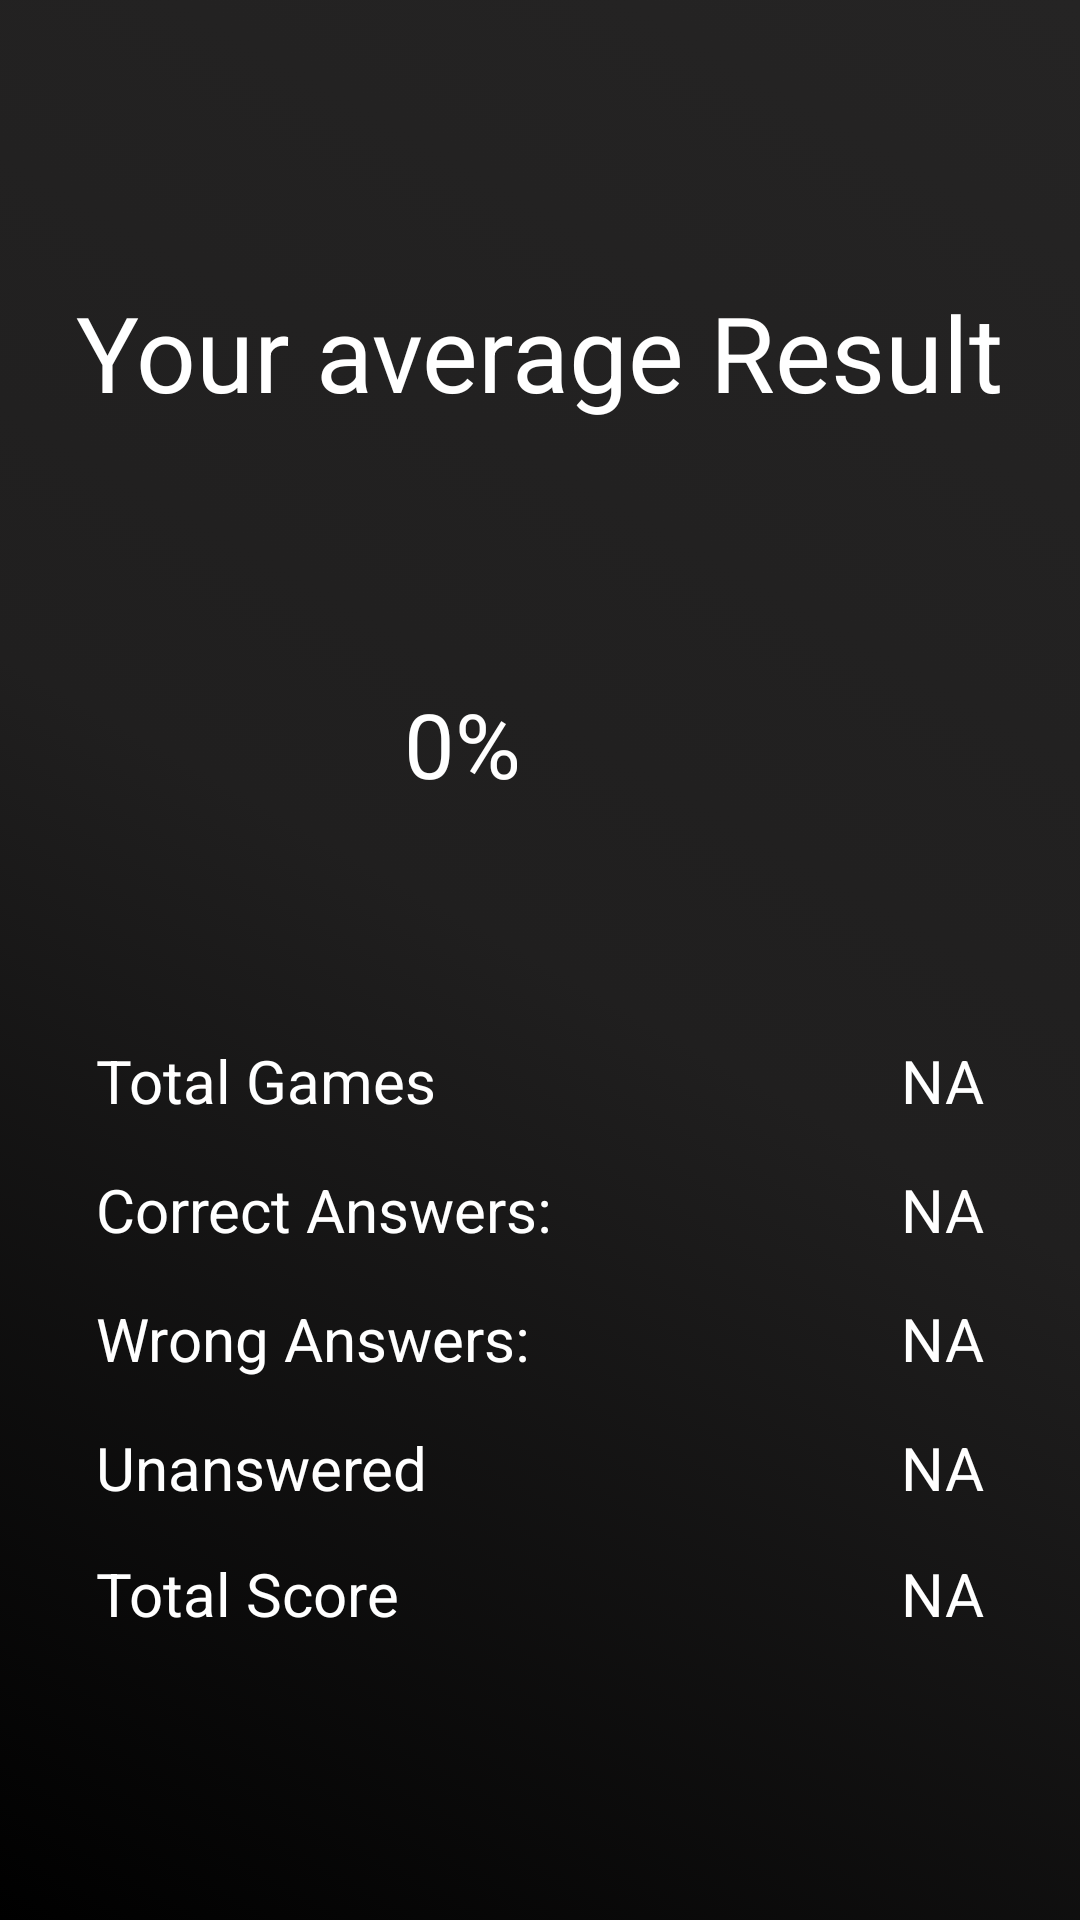

Here is an Android app screen rendered from its layout file. Give the layout XML and the strings, colors and styles it references.
<!-- AndroidManifest.xml: application theme Theme.Bilderraetsel -->
<!-- res/layout/fragment_all_stats.xml -->
<?xml version="1.0" encoding="utf-8"?>
<androidx.constraintlayout.widget.ConstraintLayout xmlns:android="http://schemas.android.com/apk/res/android"
    xmlns:app="http://schemas.android.com/apk/res-auto"
    xmlns:tools="http://schemas.android.com/tools"
    android:layout_width="match_parent"
    android:layout_height="match_parent"
    android:background="@drawable/background_color"
    android:paddingTop="90dp"
    tools:context=".AllStatsFragment">
    
    <TextView
        android:id="@+id/Result"
        android:layout_width="wrap_content"
        android:layout_height="wrap_content"
        android:layout_marginTop="4dp"
        android:text="Your average Result"
        android:textColor="@color/colorWhite"
        android:textSize="35sp"
        app:layout_constraintEnd_toEndOf="parent"
        app:layout_constraintStart_toStartOf="parent"
        app:layout_constraintTop_toTopOf="parent"
        tools:ignore="MissingConstraints" />

    <ProgressBar
        android:id="@+id/round_progress_bar"
        style="@style/Widget.AppCompat.ProgressBar.Horizontal"
        android:layout_width="167dp"
        android:layout_height="146dp"
        android:layout_marginTop="28dp"
        android:layout_marginEnd="124dp"
        android:layout_marginBottom="20dp"
        android:indeterminate="false"
        android:progressDrawable="@drawable/round_progress_bar"
        app:layout_constraintEnd_toEndOf="parent"
        app:layout_constraintHorizontal_bias="0.855"
        app:layout_constraintTop_toBottomOf="@+id/Result"
        app:layout_constraintVertical_bias="0.392" />

    <TextView
        android:id="@+id/timer"
        android:layout_width="84dp"
        android:layout_height="69dp"
        android:layout_marginTop="32dp"
        android:text="0%"
        android:textAlignment="center"
        android:textColor="#FFFFFF"
        android:textSize="30sp"
        app:layout_constraintBottom_toBottomOf="@+id/round_progress_bar"
        app:layout_constraintEnd_toEndOf="@+id/round_progress_bar"
        app:layout_constraintHorizontal_bias="0.518"
        app:layout_constraintStart_toStartOf="@+id/round_progress_bar"
        app:layout_constraintTop_toTopOf="@+id/round_progress_bar"
        app:layout_constraintVertical_bias="0.597" />

    <TextView
        android:id="@+id/correct"
        android:layout_width="wrap_content"
        android:layout_height="wrap_content"
        android:layout_marginStart="32dp"
        android:layout_marginTop="16dp"
        android:text="Correct Answers:"
        android:textColor="@color/colorWhite"
        android:textSize="20sp"
        app:layout_constraintStart_toStartOf="parent"
        app:layout_constraintTop_toBottomOf="@+id/games" />

    <TextView
        android:id="@+id/wrong"
        android:layout_width="wrap_content"
        android:layout_height="wrap_content"
        android:layout_marginStart="32dp"
        android:layout_marginTop="16dp"
        android:text="Wrong Answers:"
        android:textColor="@color/colorWhite"
        android:textSize="20sp"
        app:layout_constraintStart_toStartOf="parent"
        app:layout_constraintTop_toBottomOf="@+id/correct" />

    <TextView
        android:id="@+id/unanswered"
        android:layout_width="166dp"
        android:layout_height="26dp"
        android:layout_marginStart="32dp"
        android:layout_marginTop="16dp"
        android:text="Unanswered"
        android:textColor="@color/colorWhite"
        android:textSize="20dp"
        app:layout_constraintStart_toStartOf="parent"
        app:layout_constraintTop_toBottomOf="@+id/wrong" />

    <TextView
        android:id="@+id/score"
        android:layout_width="112dp"
        android:layout_height="0dp"
        android:layout_marginStart="32dp"
        android:layout_marginTop="16dp"
        android:text="Total Score"
        android:textColor="@color/colorWhite"
        android:textSize="20sp"
        app:layout_constraintStart_toStartOf="parent"
        app:layout_constraintTop_toBottomOf="@+id/unanswered" />


    <TextView
        android:id="@+id/correct_text"
        android:layout_width="wrap_content"
        android:layout_height="wrap_content"
        android:layout_marginEnd="32dp"
        android:text="NA"
        android:textColor="@color/colorWhite"
        android:textSize="20sp"
        app:layout_constraintEnd_toEndOf="parent"
        app:layout_constraintTop_toTopOf="@+id/correct" />

    <TextView
        android:id="@+id/wrong_text"
        android:layout_width="wrap_content"
        android:layout_height="wrap_content"
        android:layout_marginEnd="32dp"
        android:text="NA"
        android:textColor="@color/colorWhite"
        android:textSize="20sp"
        app:layout_constraintEnd_toEndOf="parent"
        app:layout_constraintTop_toTopOf="@+id/wrong" />

    <TextView
        android:id="@+id/unanswered_text"
        android:layout_width="wrap_content"
        android:layout_height="wrap_content"
        android:layout_marginEnd="32dp"
        android:text="NA"
        android:textColor="@color/colorWhite"
        android:textSize="20sp"
        app:layout_constraintEnd_toEndOf="parent"
        app:layout_constraintTop_toTopOf="@+id/unanswered" />



    <TextView
        android:id="@+id/score_text"
        android:layout_width="wrap_content"
        android:layout_height="wrap_content"
        android:layout_marginEnd="32dp"
        android:text="NA"
        android:textColor="@color/colorWhite"
        android:textSize="20sp"
        app:layout_constraintEnd_toEndOf="parent"
        app:layout_constraintTop_toTopOf="@+id/score" />

    <TextView
        android:id="@+id/games"
        android:layout_width="wrap_content"
        android:layout_height="wrap_content"
        android:layout_marginStart="32dp"
        android:layout_marginTop="32dp"
        android:text="Total Games"
        android:textColor="#FFFFFF"
        android:textColorHint="#F6F4F4"
        android:textSize="20sp"
        app:layout_constraintStart_toStartOf="parent"
        app:layout_constraintTop_toBottomOf="@+id/round_progress_bar" />

    <TextView
        android:id="@+id/textView6"
        android:layout_width="wrap_content"
        android:layout_height="wrap_content"
        android:layout_marginTop="32dp"
        android:layout_marginEnd="32dp"
        android:text="NA"
        android:textColor="#FFFFFF"
        android:textSize="20sp"
        app:layout_constraintEnd_toEndOf="parent"
        app:layout_constraintTop_toBottomOf="@+id/round_progress_bar"
        tools:ignore="MissingConstraints" />


</androidx.constraintlayout.widget.ConstraintLayout>
<!-- resources referenced by this layout -->
<resources>
  <color name="colorWhite">#FFFFFF</color>
  <!-- drawable background_color (drawable) -->
  <?xml version="1.0" encoding="utf-8"?>
  <selector xmlns:android="http://schemas.android.com/apk/res/android">
      <item>
          <shape>
              <gradient
                  android:startColor="#000000"
                  android:centerColor="#201F1F"
                  android:endColor="#252424"
                  android:angle="45"/>
          </shape>
      </item>
  </selector>
  <!-- drawable round_progress_bar (drawable) -->
  <?xml version="1.0" encoding="utf-8"?>
  <rotate xmlns:android="http://schemas.android.com/apk/res/android"
      android:fromDegrees="270"
      android:toDegrees="270">
      <shape
          android:innerRadiusRatio="2.5"
          android:shape="ring"
          android:thickness="6dp"
          android:useLevel="true">
          <gradient
              android:angle="0"
              android:endColor="@color/colorRed"
              android:startColor="@color/colorRed"
              android:type="sweep"
              android:useLevel="false" />
      </shape>
  </rotate>
  <style name="Theme.Bilderraetsel" parent="Theme.AppCompat.Light.NoActionBar">
  
          <item name="colorPrimary">@color/colorGreen</item>
          <item name="colorPrimaryDark">@color/colorPrimaryDark</item>
          <item name="colorAccent">@color/colorRed</item>
          <item name="android:windowTranslucentStatus">true</item>
      </style>
  <color name="colorRed">#CD0A0A</color>
  <color name="colorGreen">#30FF00</color>
  <!-- not gathered from this repository: default colours our renderer supplied (Android Studio template values) -->
  <color name="colorPrimaryDark">#FF3700B3</color>
</resources>
